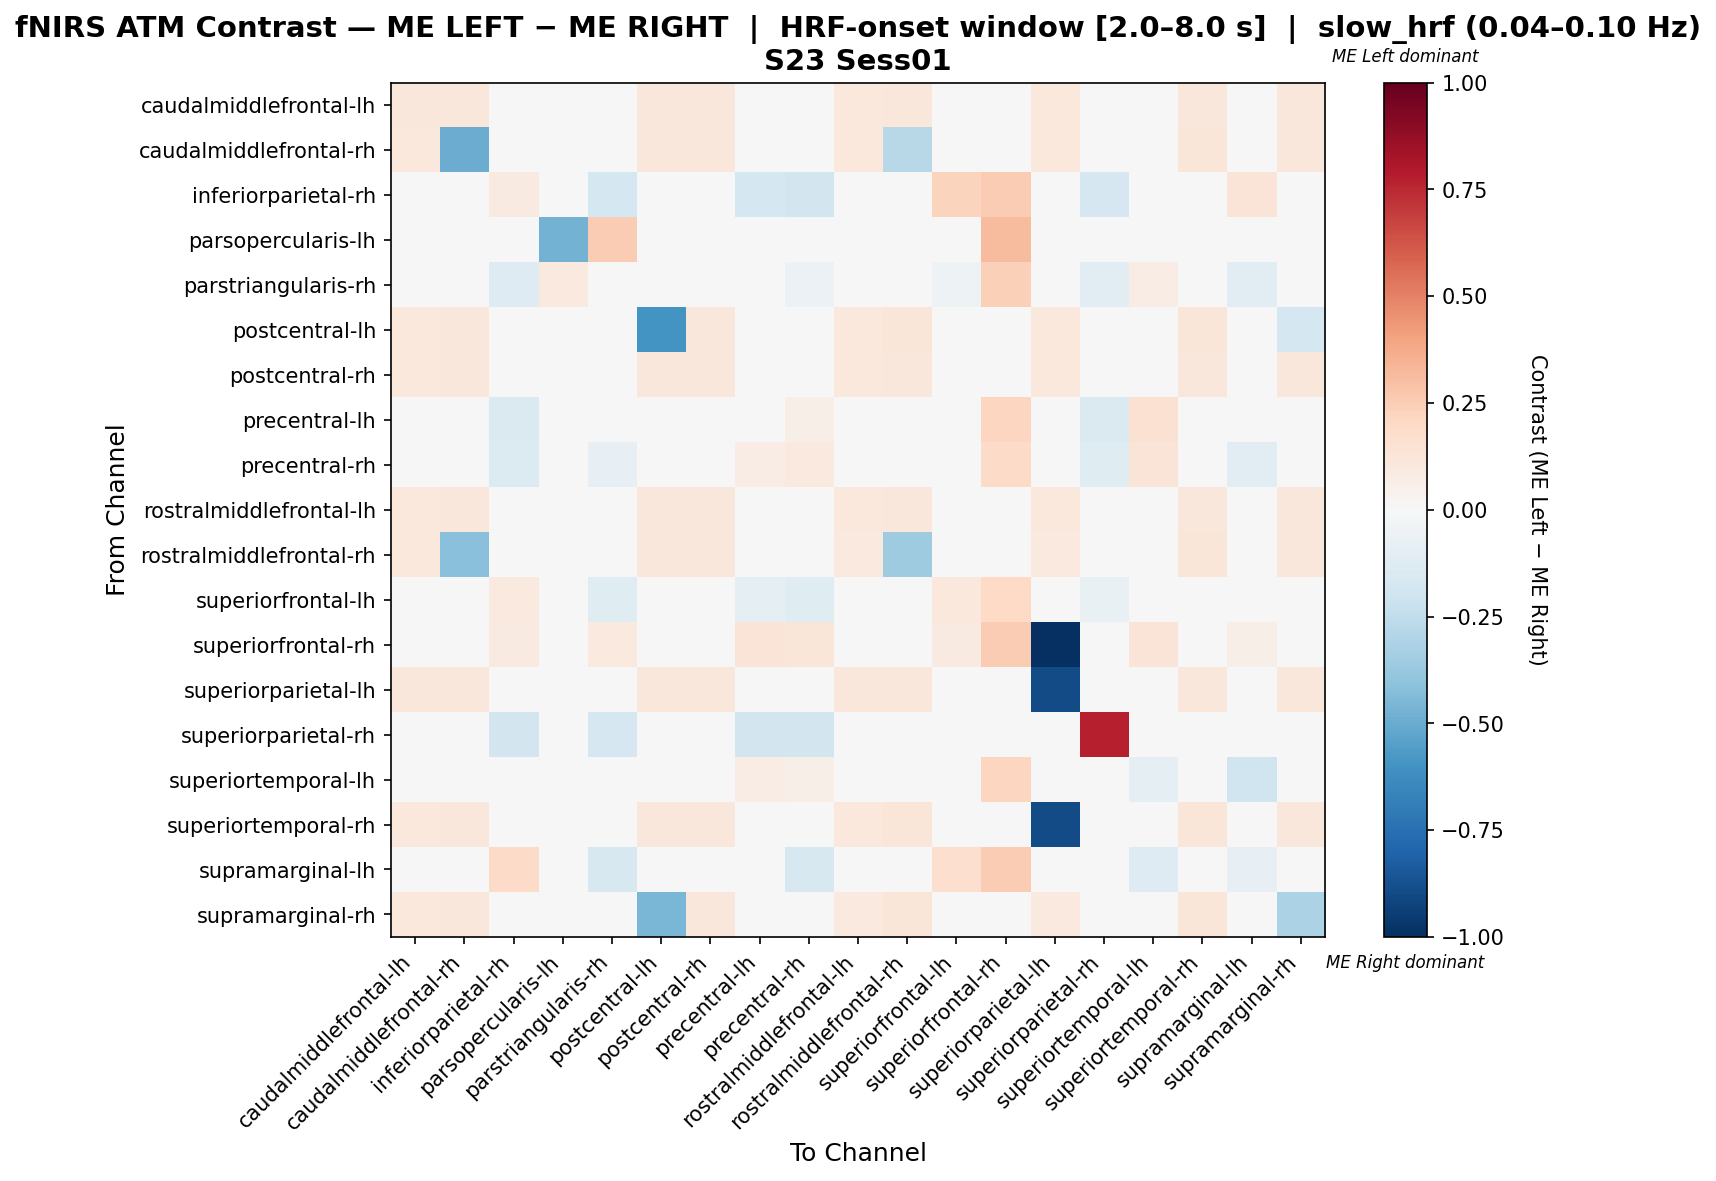

The table this chart was drawn from, first rows:
, caudalmiddlefrontal-lh, caudalmiddlefrontal-rh, inferiorparietal-rh, parsopercularis-lh, parstriangularis-rh, postcentral-lh, postcentral-rh, precentral-lh, precentral-rh, rostralmiddlefrontal-lh, rostralmiddlefrontal-rh, superiorfrontal-lh, superiorfrontal-rh, superiorparietal-lh, superiorparietal-rh, superiortemporal-lh, superiortemporal-rh, supramarginal-lh, supramarginal-rh
caudalmiddlefrontal-lh, 0.1094, 0.1132, 0.0, 0.0, 0.0, 0.1132, 0.1132, 0.0, 0.0, 0.1057, 0.1132, 0.0, 0.0, 0.1057, 0.0, 0.0, 0.1132, 0.0, 0.1132
caudalmiddlefrontal-rh, 0.1066, -0.4947, 0.0, 0.0, 0.0, 0.114, 0.1103, 0.0, 0.0, 0.1029, -0.2737, 0.0, 0.0, 0.1029, 0.0, 0.0, 0.1176, 0.0, 0.114
inferiorparietal-rh, 0.0, 0.0, 0.09259, 0.0, -0.1728, 0.0, 0.0, -0.1728, -0.1852, 0.0, 0.0, 0.2238, 0.25, 0.0, -0.1667, 0.0, 0.0, 0.1312, 0.0
parsopercularis-lh, 0.0, 0.0, 0.0, -0.4762, 0.2571, 0.0, 0.0, 0.0, 0.0, 0.0, 0.0, -0.04762, 0.3143, 0.0, 0.0, 0.0, 0.0, -0.04762, 0.0
parstriangularis-rh, 0.0, 0.0, -0.1318, 0.09375, 0.03371, 0.0, 0.0, 0.02311, -0.05871, 0.0, 0.0, -0.05, 0.2396, 0.0, -0.1136, 0.07311, 0.0, -0.1091, 0.0
postcentral-lh, 0.1061, 0.1136, 0.0, 0.0, 0.0, -0.6006, 0.1098, 0.0, 0.0, 0.1061, 0.1174, 0.0, 0.0, 0.1023, 0.0, 0.0, 0.1174, 0.0, -0.1721
postcentral-rh, 0.1074, 0.1148, 0.0, 0.0, 0.0, 0.1148, 0.1111, 0.0, 0.0, 0.1037, 0.1148, 0.0, 0.0, 0.1037, 0.0, 0.0, 0.1148, 0.0, 0.1148
precentral-lh, 0.0, 0.0, -0.1452, 0.0, -0.0233, 0.0, 0.0, -0.04403, 0.06119, 0.0, 0.0, -0.04301, 0.2143, 0.0, -0.1452, 0.1521, 0.0, -0.02688, 0.0
precentral-rh, 0.0, 0.0, -0.1345, 0.0, -0.08065, 0.0, 0.0, 0.07444, 0.09821, 0.0, 0.0, -0.04933, 0.1923, 0.0, -0.1211, 0.1283, 0.0, -0.1076, 0.0
rostralmiddlefrontal-lh, 0.1089, 0.1129, 0.0, 0.0, 0.0, 0.1129, 0.1129, 0.0, 0.0, 0.1089, 0.1129, 0.0, 0.0, 0.1048, 0.0, 0.0, 0.1129, 0.0, 0.1129
rostralmiddlefrontal-rh, 0.1079, -0.4143, 0.0, 0.0, 0.0, 0.1115, 0.1115, 0.0, 0.0, 0.1007, -0.3519, 0.0, 0.0, 0.1007, 0.0, 0.0, 0.1187, 0.0, 0.1151
superiorfrontal-lh, 0.0, 0.0, 0.09956, -0.009346, -0.1215, 0.0, 0.0, -0.09346, -0.1215, 0.0, 0.0, 0.1057, 0.2, 0.0, -0.07477, 0.0, 0.0, 0.01535, 0.0
superiorfrontal-rh, 0.0, 0.0, 0.08597, 0.04525, 0.09502, 0.0, 0.0, 0.1312, 0.1176, 0.0, 0.0, 0.08597, 0.2534, -1.0, 0.0, 0.1267, 0.0, 0.05882, 0.0
superiorparietal-lh, 0.1116, 0.1116, 0.0, 0.0, 0.0, 0.1116, 0.1116, 0.0, 0.0, 0.1116, 0.1116, 0.0, 0.0, -0.8924, 0.0, 0.0, 0.1116, 0.0, 0.1116
superiorparietal-rh, 0.0, 0.0, -0.1825, 0.0, -0.1679, 0.0, 0.0, -0.1825, -0.1825, 0.0, 0.0, -0.0438, 0.0, 0.0, 0.781, 0.0, 0.0, -0.0219, 0.0
superiortemporal-lh, 0.0, 0.0, 0.0, 0.0, -0.04003, 0.0, 0.0, 0.0738, 0.05754, 0.0, 0.0, 0.0, 0.2114, 0.0, 0.0, -0.1008, 0.0, -0.2019, 0.0
superiortemporal-rh, 0.1066, 0.114, 0.0, 0.0, 0.0, 0.114, 0.1103, 0.0, 0.0, 0.1029, 0.1176, 0.0, 0.0, -0.8971, 0.0, 0.0, 0.1176, 0.0, 0.114
supramarginal-lh, 0.0, 0.0, 0.192, -0.006289, -0.1635, 0.0, 0.0, -0.04403, -0.1635, 0.0, 0.0, 0.1669, 0.2549, 0.0, -0.03145, -0.1258, 0.0, -0.07917, 0.0
supramarginal-rh, 0.1079, 0.1151, 0.0, 0.0, 0.0, -0.4599, 0.1115, 0.0, 0.0, 0.1007, 0.1187, 0.0, 0.0, 0.1007, 0.0, 0.0, 0.1187, 0.0, -0.3135
